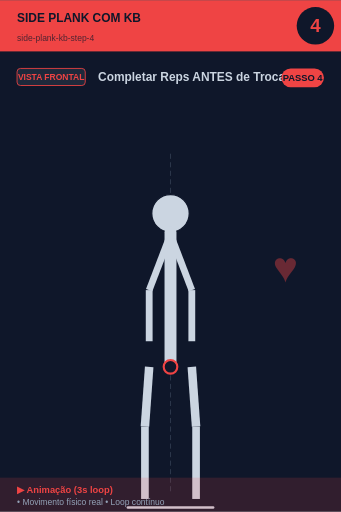
t = 0.00 s
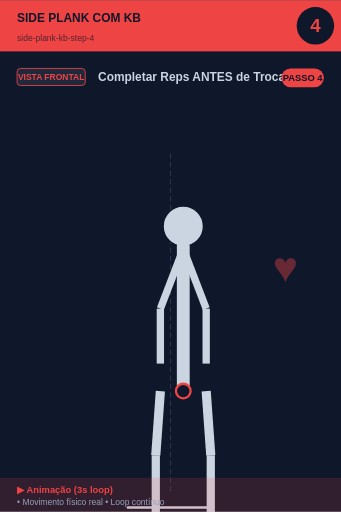
t = 0.56 s
t = 0.94 s: frame unchanged from t = 0.56 s, image omitted
t = 1.50 s: frame unchanged from t = 0.00 s, image omitted
t = 2.06 s: frame unchanged from t = 0.56 s, image omitted
t = 2.44 s: frame unchanged from t = 0.56 s, image omitted

The animated SVG that drew these frames (rendered in a browser with its animation timeline set to each time). Animation: 1 SMIL element (animateTransform=1); one cycle of 3.00 s, repeats indefinitely.

<svg xmlns="http://www.w3.org/2000/svg" viewBox="0 0 400 600" width="400" height="600">
<rect width="400" height="600" fill="#0f172a"/>

<!-- Header -->
<rect x="0" y="0" width="400" height="60" fill="#ef4444"/>
<text x="20" y="25" font-size="14" font-weight="bold" fill="#0f172a" font-family="sans-serif">SIDE PLANK COM KB</text>
<text x="20" y="48" font-size="10" fill="#0f172a" opacity="0.7" font-family="sans-serif">side-plank-kb-step-4</text>

<!-- Step number -->
<circle cx="370" cy="30" r="22" fill="#0f172a"/>
<text x="370" y="37" font-size="22" font-weight="bold" fill="#ef4444" text-anchor="middle" font-family="sans-serif">4</text>

<!-- Vista + título -->
<rect x="20" y="80" width="80" height="20" rx="4" fill="#1e293b" stroke="#ef4444" stroke-width="1"/>
<text x="60" y="94" font-size="10" font-weight="bold" fill="#ef4444" text-anchor="middle" font-family="sans-serif">VISTA FRONTAL</text>
<text x="115" y="95" font-size="14" font-weight="bold" fill="#cbd5e1" font-family="sans-serif">Completar Reps ANTES de Trocar</text>

<!-- Corpo -->
<g transform="translate(0, 50)">
<line x1="200" y1="130" x2="200" y2="530" stroke="#475569" stroke-width="1" stroke-dasharray="6,4" opacity="0.6"/>
<g>
  <animateTransform attributeName="transform" type="scale"
    values="1;1.1;1;1.1;1"
    keyTimes="0;0.25;0.5;0.75;1"
    dur="3s" repeatCount="indefinite"
    additive="sum"/>
  <circle cx="200" cy="200" r="22" fill="#cbd5e1" stroke="#0f172a" stroke-width="1.5"/>
  <line x1="200" y1="222" x2="200" y2="380" stroke="#cbd5e1" stroke-width="14" stroke-linecap="round"/>
  <circle cx="200" cy="380" r="8" fill="#0f172a" stroke="#ef4444" stroke-width="2.5"/>
  <line x1="198" y1="230" x2="175" y2="290" stroke="#cbd5e1" stroke-width="8"/>
  <line x1="202" y1="230" x2="225" y2="290" stroke="#cbd5e1" stroke-width="8"/>
  <line x1="175" y1="290" x2="175" y2="350" stroke="#cbd5e1" stroke-width="8"/>
  <line x1="225" y1="290" x2="225" y2="350" stroke="#cbd5e1" stroke-width="8"/>
  <line x1="175" y1="380" x2="170" y2="450" stroke="#cbd5e1" stroke-width="10"/>
  <line x1="225" y1="380" x2="230" y2="450" stroke="#cbd5e1" stroke-width="10"/>
  <line x1="170" y1="450" x2="170" y2="535" stroke="#cbd5e1" stroke-width="9"/>
  <line x1="230" y1="450" x2="230" y2="535" stroke="#cbd5e1" stroke-width="9"/>
</g>
<line x1="150" y1="545" x2="250" y2="545" stroke="#cbd5e1" stroke-width="3" stroke-linecap="round"/><text x="320" y="280" font-size="50" fill="#ef4444" opacity="0.4" font-weight="bold">♥</text>
</g>

<!-- Footer -->
<rect x="0" y="560" width="400" height="40" fill="#ef4444" opacity="0.15"/>
<text x="20" y="578" font-size="11" font-weight="bold" fill="#ef4444" font-family="sans-serif">▶ Animação (3s loop)</text>
<text x="20" y="592" font-size="10" fill="#94a3b8" font-family="sans-serif">• Movimento físico real • Loop contínuo</text>

<!-- Tag PASSO N -->
<g transform="translate(330, 80)">
<rect x="0" y="0" width="50" height="22" rx="11" fill="#ef4444"/>
<text x="25" y="15" font-size="11" font-weight="bold" fill="#0f172a" text-anchor="middle" font-family="sans-serif">PASSO 4</text>
</g>
</svg>
